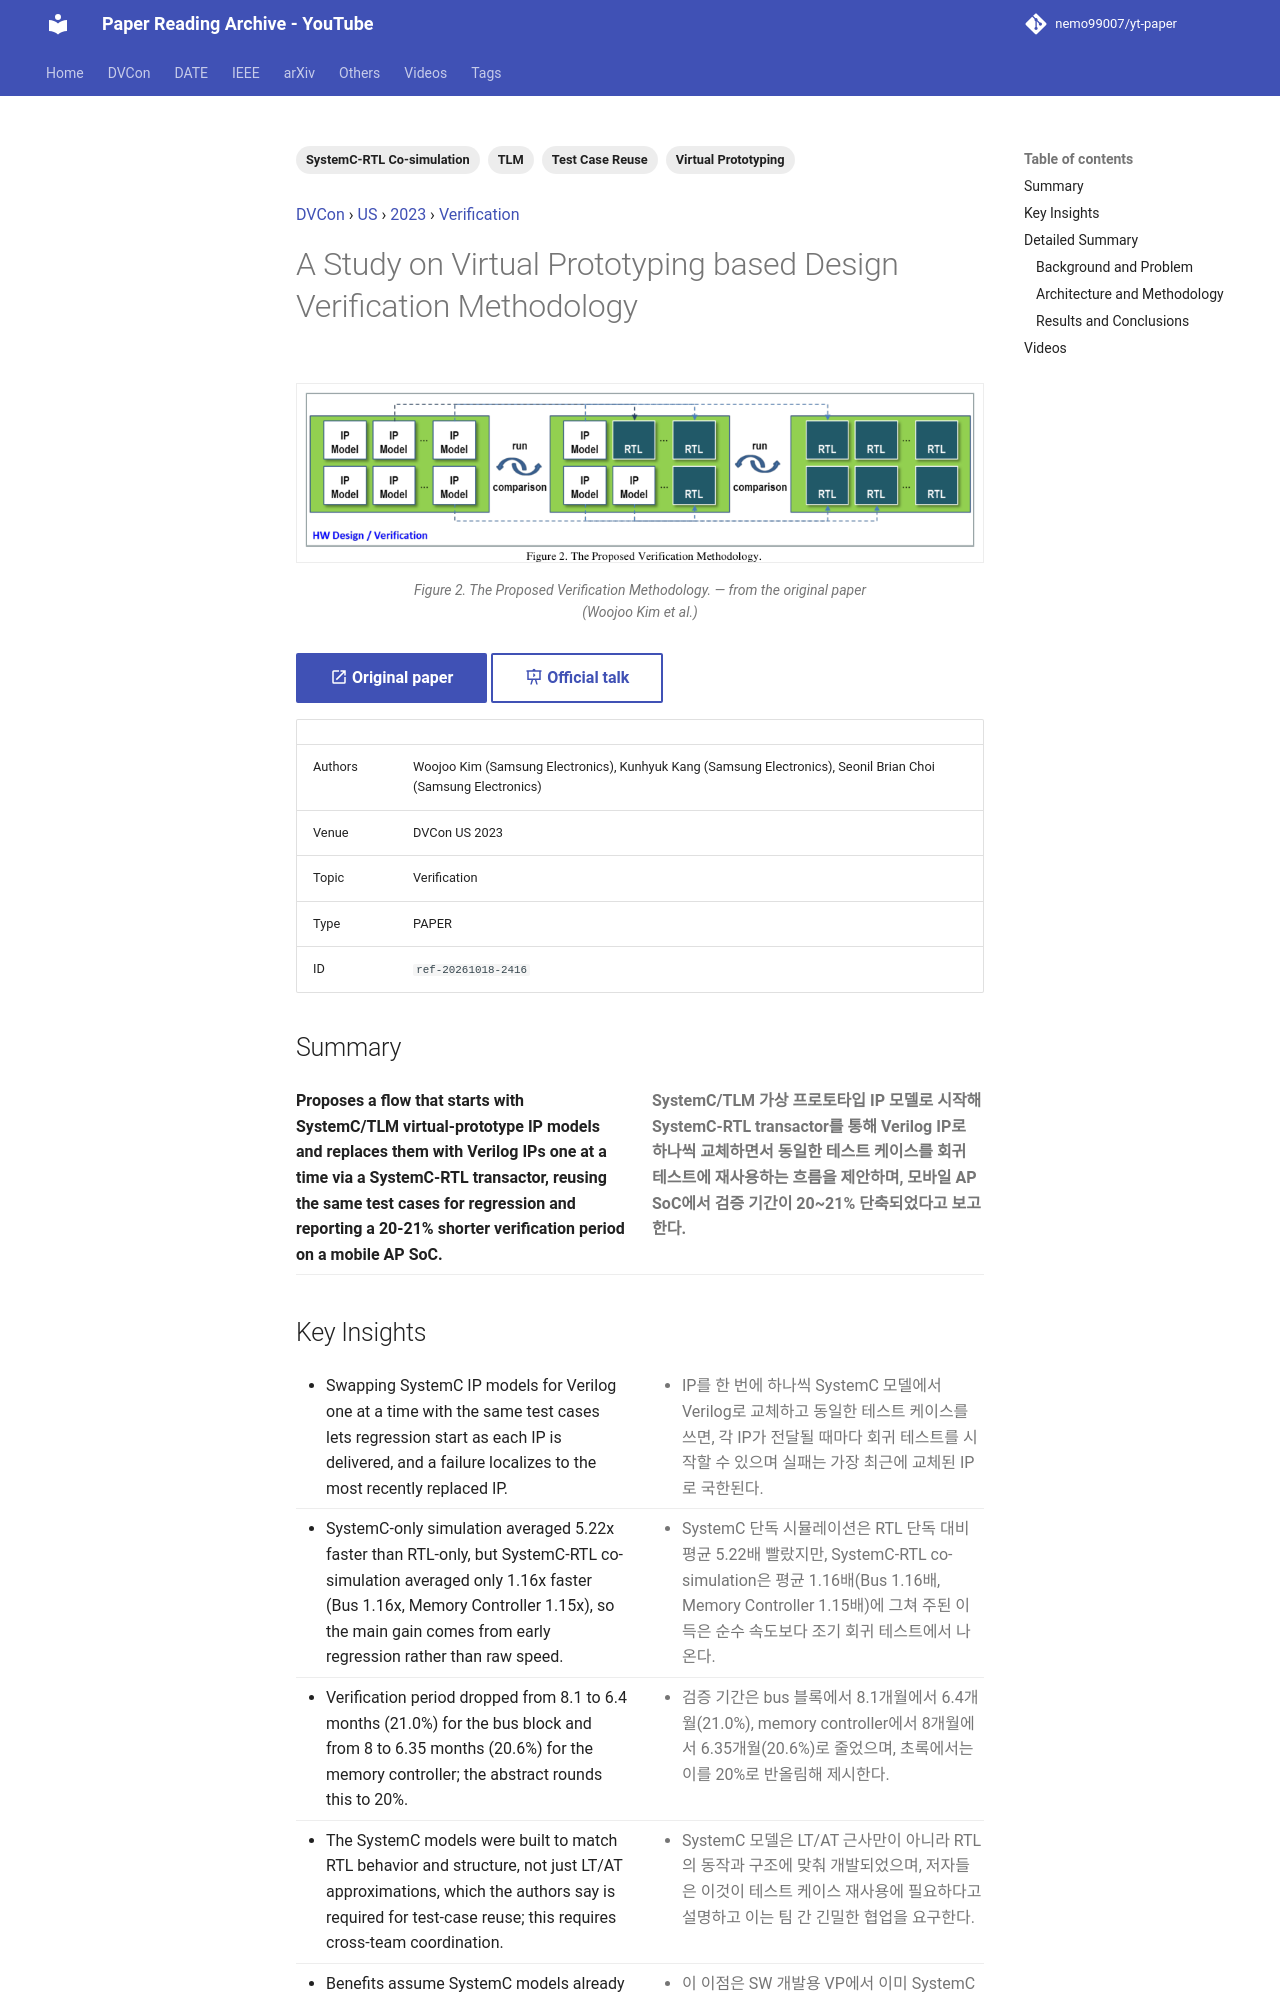

repository: nemo99007/yt-paper · page: papers/ref-20261018-2416-a-study-on-virtual-prototyping-based-design-verification-met/index.html · generator: mkdocs

---
id: ref-20261018-2416
title: A Study on Virtual Prototyping based Design Verification Methodology
date: '2024-06-26'
venue: DVCon
region: US
year: 2023
category: Verification
tags:
- Virtual Prototyping
- SystemC-RTL Co-simulation
- TLM
- Test Case Reuse
source_type: PAPER
source_url: https://dvcon-proceedings.org/wp-content/uploads/1040-A-Study-on-Virtual-Prototyping-based-Design-Verification-Methodology.pdf
authors: Woojoo Kim (Samsung Electronics), Kunhyuk Kang (Samsung Electronics), Seonil Brian Choi (Samsung Electronics)
youtube_videos:
- video_id: RgAPcMcohTs
  url: https://www.youtube.com/watch?v=RgAPcMcohTs
  title: '[DVCON2023]A Study on Virtual Prototyping based Design Verification Methodology'
  timestamp: null
---


<!-- generated by yt-paper; edits will be overwritten -->
[DVCon](../dvcon/index.md) › [US](../dvcon/us.md) › [2023](../dvcon/by-year.md#2023) › [Verification](../dvcon/by-topic.md#verification)

# A Study on Virtual Prototyping based Design Verification Methodology

<figure class="rep-fig" markdown>
![Figure 2. The Proposed Verification Methodology.](../assets/figures/ref-20261018-2416.png?v=1792379798){ loading=lazy }
<figcaption>Figure 2. The Proposed Verification Methodology. — from the original paper (Woojoo Kim et al.)</figcaption>
</figure>

[:material-open-in-new: Original paper](https://dvcon-proceedings.org/wp-content/uploads/1040-A-Study-on-Virtual-Prototyping-based-Design-Verification-Methodology.pdf){ .md-button .md-button--primary target=_blank } [:material-presentation-play: Official talk](https://youtu.be/EgBDkUrBeOY){ .md-button target=_blank }

| | |
|---|---|
| Authors | Woojoo Kim (Samsung Electronics), Kunhyuk Kang (Samsung Electronics), Seonil Brian Choi (Samsung Electronics) |
| Venue | DVCon US 2023 |
| Topic | Verification |
| Type | PAPER |
| ID | `ref-20261018-2416` |

## Summary

<div class="bi" markdown>
<div class="bi-en" markdown>

**Proposes a flow that starts with SystemC/TLM virtual-prototype IP models and replaces them with Verilog IPs one at a time via a SystemC-RTL transactor, reusing the same test cases for regression and reporting a 20-21% shorter verification period on a mobile AP SoC.**

</div>
<div class="bi-ko" markdown>

**SystemC/TLM 가상 프로토타입 IP 모델로 시작해 SystemC-RTL transactor를 통해 Verilog IP로 하나씩 교체하면서 동일한 테스트 케이스를 회귀 테스트에 재사용하는 흐름을 제안하며, 모바일 AP SoC에서 검증 기간이 20~21% 단축되었다고 보고한다.**

</div>
</div>
